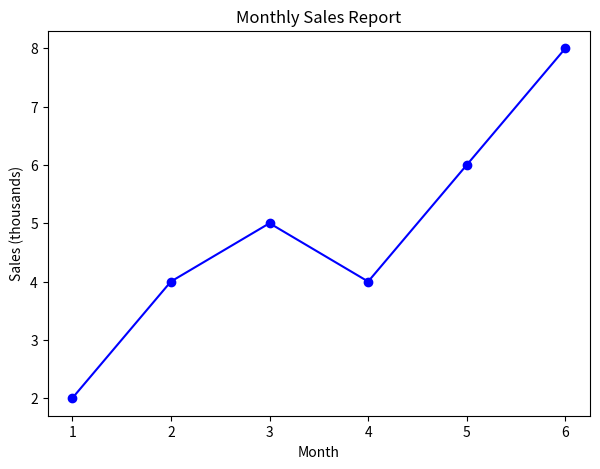

This chart was generated by the following Python code:
# -------------------------------------------------
# File Name: 05a_labels_basic.py
# Author: Florentino Báez
# Date: Matplotlib
# Description: Basic title, xlabel, ylabel.
# -------------------------------------------------

import matplotlib.pyplot as plt

x = [1, 2, 3, 4, 5, 6]
y = [2, 4, 5, 4, 6, 8]

# =========================================================================
# Basic labels and title
# =========================================================================

plt.figure(figsize=(7, 5))  # Create a 7x5 inch figure for the basic labels demo
plt.plot(x, y, "b-o")

plt.title("Monthly Sales Report")     # Title
plt.xlabel("Month")                    # X-axis label
plt.ylabel("Sales (thousands)")        # Y-axis label

plt.show()
